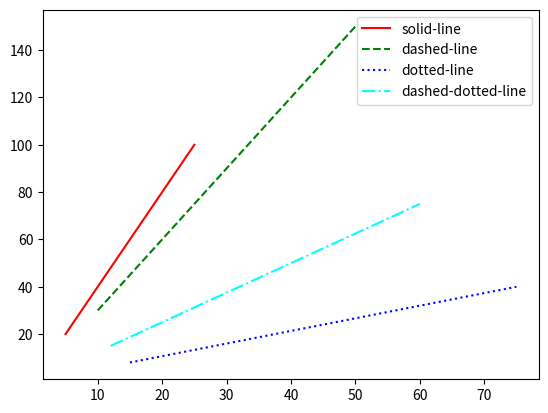

Here is the Python script that generated this plot:
import matplotlib.pyplot as plt
import numpy as np

# Sample data
x1 = [5, 10, 15, 20, 25]
y1 = [20, 40, 60, 80, 100]

x2 = [10, 20, 30, 40, 50]
y2 = [30, 60, 90, 120, 150]

x3 = [15, 30, 45, 60, 75]
y3 = [8, 16, 24, 32, 40]

x4 = [12, 24, 36, 48, 60]
y4 = [15, 30, 45, 60, 75]

plt.plot(x1, y1, color='red', label='solid-line', linestyle='-')
plt.plot(x2, y2, color='g', label='dashed-line', linestyle='--')
plt.plot(x3, y3, color='#0000FF', label='dotted-line', linestyle=':')
plt.plot(x4, y4, color=(0, 1, 1), label='dashed-dotted-line', linestyle='-.')

# To display the legend on the plot
plt.legend()

plt.show()
